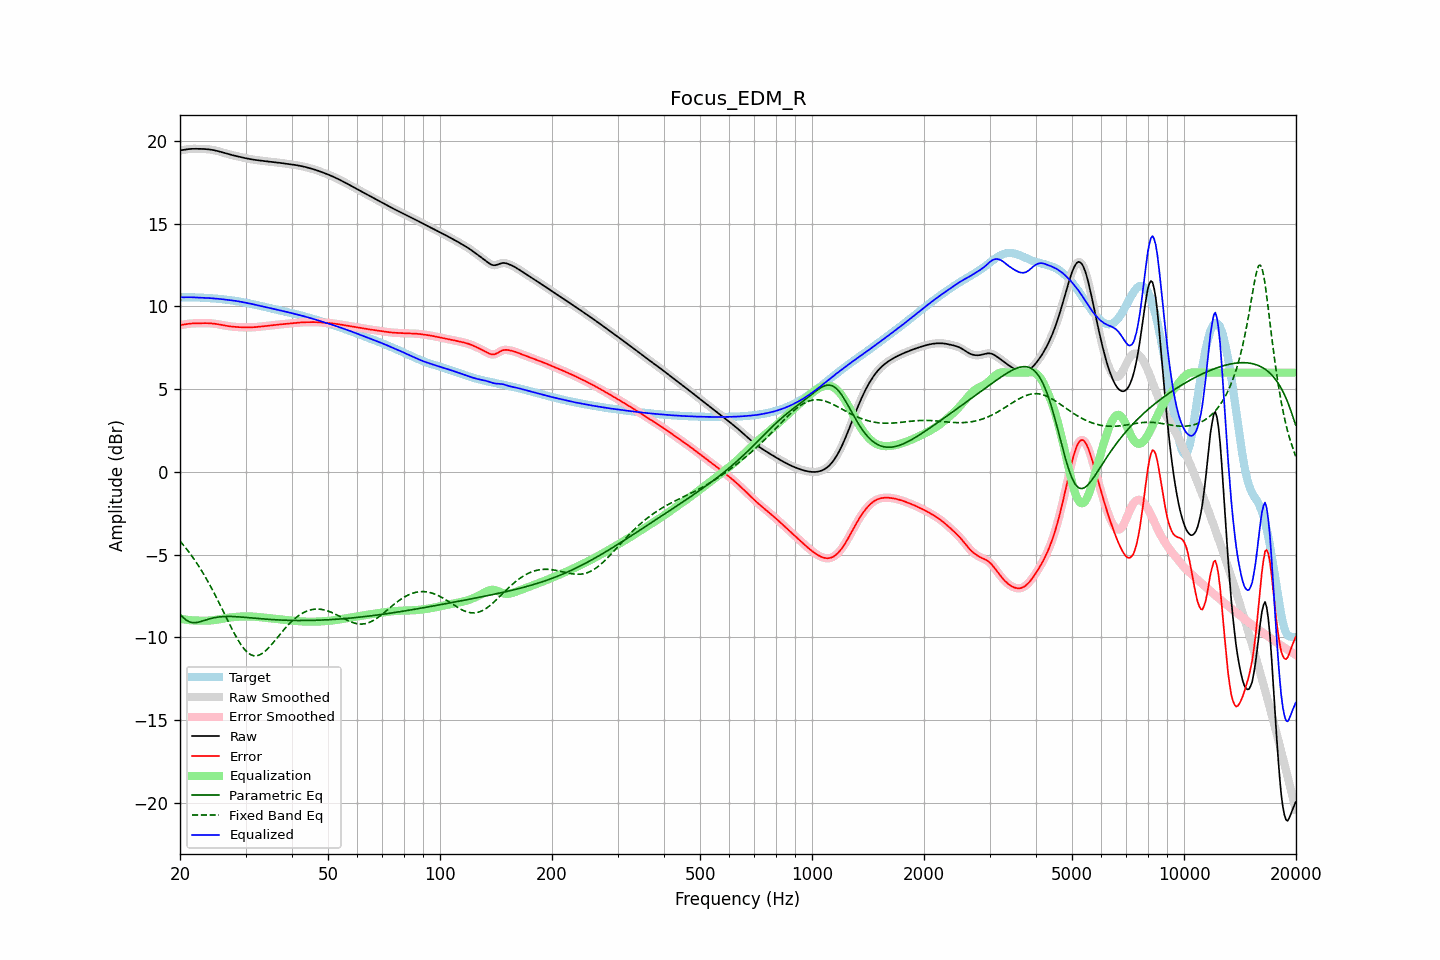

Source data for this figure (header and first rows):
frequency, raw, error, smoothed, error_smoothed, equalization, parametric_eq, fixed_band_eq, equalized_raw, equalized_smoothed, target
20.00, 19.43, 8.87, 19.42, 8.87, -8.87, -8.59, -4.18, 10.56, 10.56, 10.55
20.20, 19.44, 8.88, 19.44, 8.89, -8.89, -8.69, -4.29, 10.55, 10.55, 10.56
20.40, 19.45, 8.90, 19.46, 8.90, -8.90, -8.80, -4.41, 10.55, 10.55, 10.56
20.61, 19.47, 8.92, 19.47, 8.92, -8.92, -8.88, -4.53, 10.55, 10.55, 10.56
20.81, 19.49, 8.93, 19.49, 8.93, -8.93, -8.96, -4.65, 10.56, 10.56, 10.56
21.02, 19.50, 8.95, 19.50, 8.95, -8.94, -9.02, -4.77, 10.56, 10.56, 10.55
21.23, 19.51, 8.96, 19.51, 8.96, -8.96, -9.07, -4.90, 10.56, 10.56, 10.55
21.44, 19.52, 8.97, 19.52, 8.97, -8.96, -9.09, -5.03, 10.56, 10.55, 10.55
21.66, 19.52, 8.97, 19.52, 8.97, -8.97, -9.11, -5.17, 10.55, 10.55, 10.55
21.87, 19.52, 8.98, 19.52, 8.98, -8.98, -9.11, -5.31, 10.55, 10.55, 10.55
22.09, 19.52, 8.98, 19.52, 8.98, -8.98, -9.11, -5.45, 10.54, 10.54, 10.54
22.31, 19.52, 8.98, 19.52, 8.98, -8.98, -9.09, -5.60, 10.54, 10.54, 10.54
22.54, 19.52, 8.98, 19.52, 8.98, -8.99, -9.07, -5.75, 10.53, 10.53, 10.54
22.76, 19.52, 8.99, 19.52, 8.99, -8.99, -9.04, -5.90, 10.53, 10.53, 10.53
22.99, 19.52, 8.99, 19.52, 8.99, -8.99, -9.01, -6.06, 10.53, 10.53, 10.53
23.22, 19.51, 8.99, 19.51, 8.99, -8.99, -8.98, -6.22, 10.52, 10.52, 10.52
23.45, 19.51, 8.99, 19.51, 8.99, -8.99, -8.95, -6.39, 10.52, 10.52, 10.52
23.69, 19.50, 8.99, 19.50, 8.99, -8.99, -8.92, -6.56, 10.51, 10.51, 10.51
23.92, 19.49, 8.98, 19.49, 8.98, -8.98, -8.89, -6.73, 10.51, 10.51, 10.50
24.16, 19.48, 8.98, 19.48, 8.98, -8.98, -8.86, -6.91, 10.50, 10.50, 10.50
24.40, 19.46, 8.97, 19.46, 8.97, -8.97, -8.84, -7.09, 10.49, 10.49, 10.49
24.65, 19.44, 8.96, 19.44, 8.96, -8.96, -8.82, -7.28, 10.48, 10.48, 10.48
24.89, 19.42, 8.95, 19.42, 8.95, -8.95, -8.80, -7.47, 10.48, 10.48, 10.47
25.14, 19.40, 8.93, 19.40, 8.93, -8.93, -8.78, -7.66, 10.47, 10.47, 10.47
25.39, 19.37, 8.92, 19.37, 8.92, -8.92, -8.77, -7.85, 10.46, 10.46, 10.46
25.65, 19.35, 8.90, 19.35, 8.90, -8.90, -8.76, -8.05, 10.45, 10.45, 10.45
25.91, 19.32, 8.88, 19.32, 8.88, -8.88, -8.75, -8.24, 10.44, 10.44, 10.44
26.16, 19.29, 8.86, 19.29, 8.86, -8.86, -8.74, -8.44, 10.43, 10.43, 10.43
26.43, 19.26, 8.84, 19.26, 8.84, -8.84, -8.74, -8.64, 10.41, 10.41, 10.42
26.69, 19.23, 8.82, 19.23, 8.82, -8.83, -8.73, -8.84, 10.40, 10.40, 10.41
26.96, 19.20, 8.81, 19.20, 8.81, -8.81, -8.73, -9.03, 10.39, 10.39, 10.39
27.23, 19.18, 8.80, 19.18, 8.80, -8.80, -8.73, -9.23, 10.38, 10.38, 10.38
27.50, 19.15, 8.78, 19.15, 8.78, -8.79, -8.74, -9.42, 10.37, 10.37, 10.37
27.77, 19.13, 8.78, 19.13, 8.77, -8.77, -8.74, -9.61, 10.36, 10.35, 10.35
28.05, 19.11, 8.77, 19.11, 8.77, -8.77, -8.74, -9.80, 10.34, 10.34, 10.34
28.33, 19.08, 8.76, 19.08, 8.76, -8.76, -8.75, -9.97, 10.33, 10.33, 10.33
28.62, 19.06, 8.75, 19.06, 8.75, -8.75, -8.75, -10.14, 10.31, 10.31, 10.31
28.90, 19.04, 8.75, 19.04, 8.75, -8.74, -8.76, -10.30, 10.29, 10.29, 10.29
29.19, 19.02, 8.74, 19.02, 8.74, -8.74, -8.77, -10.45, 10.28, 10.28, 10.28
29.48, 19.00, 8.74, 19.00, 8.74, -8.74, -8.78, -10.58, 10.26, 10.26, 10.26
29.78, 18.97, 8.73, 18.97, 8.73, -8.73, -8.78, -10.71, 10.24, 10.24, 10.24
30.08, 18.95, 8.73, 18.95, 8.73, -8.73, -8.79, -10.81, 10.22, 10.22, 10.22
30.38, 18.93, 8.73, 18.93, 8.73, -8.73, -8.80, -10.91, 10.20, 10.20, 10.20
30.68, 18.91, 8.73, 18.91, 8.73, -8.73, -8.81, -10.98, 10.18, 10.18, 10.18
30.99, 18.90, 8.73, 18.90, 8.73, -8.73, -8.82, -11.05, 10.16, 10.16, 10.16
31.30, 18.88, 8.74, 18.88, 8.74, -8.74, -8.83, -11.08, 10.14, 10.14, 10.14
31.61, 18.86, 8.74, 18.86, 8.74, -8.74, -8.84, -11.11, 10.12, 10.12, 10.12
31.93, 18.85, 8.75, 18.85, 8.75, -8.75, -8.85, -11.11, 10.10, 10.10, 10.10
32.24, 18.84, 8.76, 18.84, 8.76, -8.76, -8.85, -11.11, 10.08, 10.08, 10.08
32.57, 18.82, 8.77, 18.82, 8.77, -8.77, -8.86, -11.07, 10.05, 10.05, 10.05
32.89, 18.81, 8.78, 18.81, 8.78, -8.78, -8.87, -11.04, 10.03, 10.03, 10.03
33.22, 18.80, 8.79, 18.80, 8.79, -8.79, -8.88, -10.98, 10.01, 10.01, 10.01
33.55, 18.79, 8.80, 18.79, 8.80, -8.80, -8.89, -10.91, 9.99, 9.99, 9.99
33.89, 18.78, 8.81, 18.78, 8.81, -8.81, -8.89, -10.83, 9.96, 9.96, 9.96
34.23, 18.77, 8.82, 18.77, 8.82, -8.82, -8.90, -10.74, 9.94, 9.94, 9.94
34.57, 18.75, 8.84, 18.75, 8.83, -8.83, -8.91, -10.64, 9.92, 9.92, 9.92
34.92, 18.74, 8.85, 18.74, 8.85, -8.85, -8.92, -10.54, 9.90, 9.90, 9.90
35.27, 18.73, 8.86, 18.73, 8.86, -8.86, -8.92, -10.43, 9.88, 9.88, 9.88
35.62, 18.72, 8.87, 18.72, 8.87, -8.87, -8.93, -10.31, 9.85, 9.85, 9.85
35.97, 18.71, 8.88, 18.71, 8.88, -8.88, -8.93, -10.20, 9.83, 9.83, 9.83
... 635 more rows
